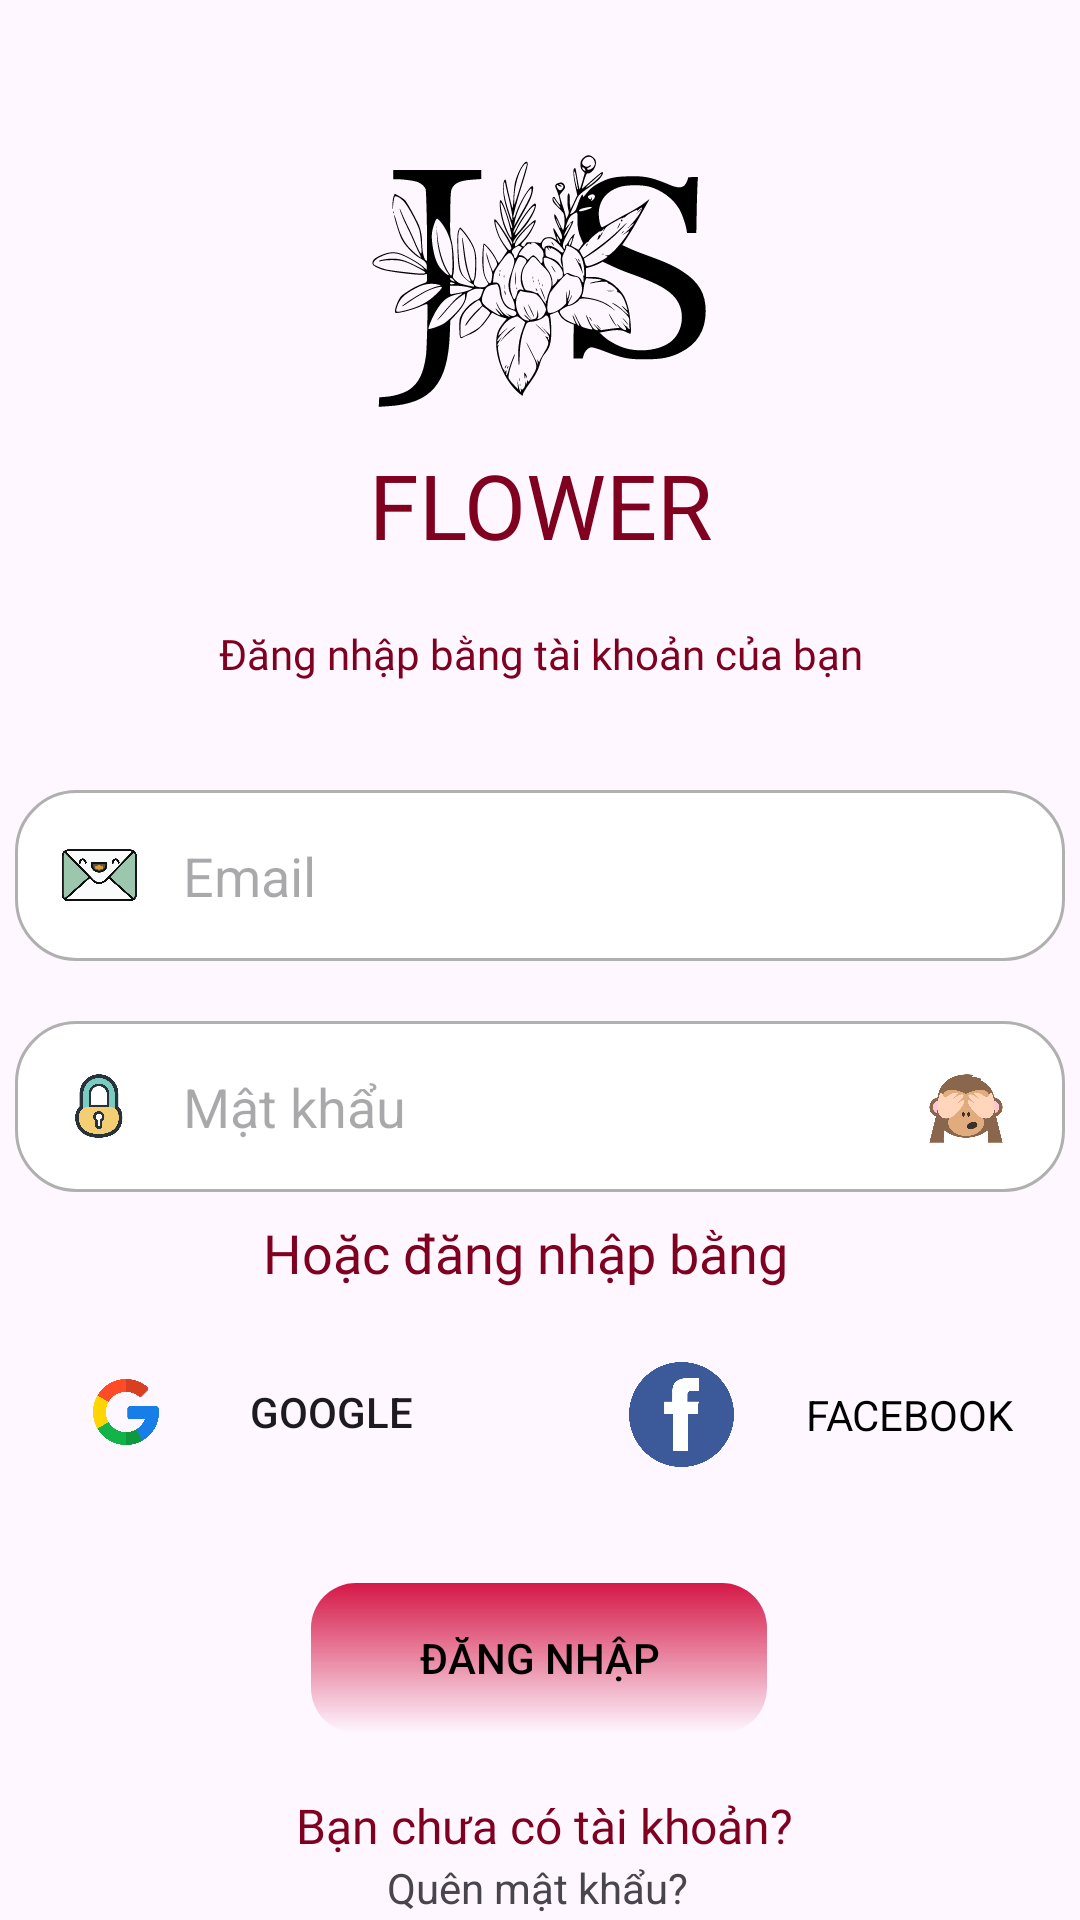

This screen was rendered from an Android layout file. Write that file and the resources it references.
<!-- AndroidManifest.xml: application theme Theme.JSFLOWER -->
<!-- res/layout/activity_login.xml -->
<?xml version="1.0" encoding="utf-8"?>
<androidx.constraintlayout.widget.ConstraintLayout xmlns:android="http://schemas.android.com/apk/res/android"
    xmlns:app="http://schemas.android.com/apk/res-auto"
    xmlns:tools="http://schemas.android.com/tools"
    android:id="@+id/main"
    android:layout_width="match_parent"
    android:layout_height="match_parent"
    tools:context=".Login_Activity">

    <ImageView
        android:id="@+id/imageView2"
        android:layout_width="197dp"
        android:layout_height="167dp"
        android:layout_marginTop="4dp"
        app:layout_constraintEnd_toEndOf="parent"
        app:layout_constraintStart_toStartOf="parent"
        app:layout_constraintTop_toTopOf="parent"
        app:srcCompat="@drawable/logo" />

    <TextView
        android:id="@+id/textView4"
        android:layout_width="wrap_content"
        android:layout_height="wrap_content"
        android:layout_marginTop="144dp"
        android:text="@string/flower"
        android:textColor="@color/red_text"
        android:textSize="30sp"
        app:layout_constraintEnd_toEndOf="@+id/imageView2"
        app:layout_constraintStart_toStartOf="@+id/imageView2"
        app:layout_constraintTop_toTopOf="@+id/imageView2" />

    <TextView
        android:id="@+id/textView7"
        android:layout_width="wrap_content"
        android:layout_height="wrap_content"
        android:layout_marginTop="20dp"
        android:fontFamily="@font/playfairdisplaybold"
        android:text="@string/ng_nh_p_b_ng_t_i_kho_n_c_a_b_n"
        android:textColor="@color/red_text"
        app:layout_constraintEnd_toEndOf="@+id/textView4"
        app:layout_constraintStart_toStartOf="@+id/textView4"
        app:layout_constraintTop_toBottomOf="@+id/textView4" />

    <EditText
        android:id="@+id/editTextTextEmailAddress"
        android:layout_width="350dp"
        android:layout_height="57dp"
        android:layout_marginTop="36dp"
        android:background="@drawable/edittextshape"
        android:drawableStart="@drawable/mail_svgrepo_com"
        android:drawablePadding="15dp"
        android:ems="10"
        android:hint="@string/email"
        android:inputType="textEmailAddress"
        android:paddingStart="15dp"
        app:layout_constraintEnd_toEndOf="@+id/textView7"
        app:layout_constraintHorizontal_bias="0.503"
        app:layout_constraintStart_toStartOf="@+id/textView7"
        app:layout_constraintTop_toBottomOf="@+id/textView7"
        tools:ignore="RtlSymmetry" />

    <EditText
        android:id="@+id/editTextTextPassword"
        android:layout_width="350dp"
        android:layout_height="57dp"
        android:layout_marginTop="20dp"
        android:background="@drawable/edittextshape"
        android:drawableStart="@drawable/lock_svgrepo_com"
        android:drawableEnd="@drawable/see_no_evil_monkey_svgrepo_com"
        android:drawablePadding="15dp"
        android:ems="10"
        android:hint="@string/password"
        android:inputType="textPassword"
        android:paddingStart="15dp"
        android:layout_marginEnd="20dp"
        android:paddingRight="20dp"
        app:layout_constraintEnd_toEndOf="@+id/editTextTextEmailAddress"
        app:layout_constraintHorizontal_bias="0.0"
        app:layout_constraintStart_toStartOf="@+id/editTextTextEmailAddress"
        app:layout_constraintTop_toBottomOf="@+id/editTextTextEmailAddress"
        tools:ignore="RtlSymmetry" />


    <TextView
        android:id="@+id/textView8"
        android:layout_width="wrap_content"
        android:layout_height="wrap_content"
        android:layout_marginTop="8dp"
        android:fontFamily="@font/playfairdisplaybold"
        android:text="@string/ho_c_ng_nh_p_b_ng"
        android:textColor="@color/red_text"
        android:textSize="18sp"
        app:layout_constraintEnd_toEndOf="@+id/editTextTextPassword"
        app:layout_constraintHorizontal_bias="0.472"
        app:layout_constraintStart_toStartOf="@+id/editTextTextPassword"
        app:layout_constraintTop_toBottomOf="@+id/editTextTextPassword" />

    <androidx.appcompat.widget.AppCompatButton
        android:id="@+id/googleButton2"
        android:layout_width="152dp"
        android:layout_height="50dp"
        android:layout_marginStart="16dp"
        android:layout_marginTop="16dp"
        android:background="@drawable/whitebutton"
        android:drawableStart="@drawable/google_svgrepo_com"
        android:paddingStart="15dp"
        android:text="@string/google"
        app:layout_constraintStart_toStartOf="parent"
        app:layout_constraintTop_toBottomOf="@+id/textView8"
        tools:ignore="RtlSymmetry" />

    <com.facebook.login.widget.LoginButton
        android:id="@+id/fb_login_hidden"
        android:layout_width="0dp"
        android:layout_height="0dp"
        android:visibility="gone"
        tools:ignore="MissingConstraints" />


    <androidx.appcompat.widget.AppCompatButton
        android:id="@+id/custom_fb_button"
        android:layout_width="152dp"
        android:layout_height="52dp"
        android:layout_marginTop="16dp"
        android:background="@drawable/whitebutton"
        android:drawableStart="@drawable/facebook_3_logo_svgrepo_com__1_"
        android:drawablePadding="15dp"
        android:fontFamily="sans-serif"
        android:paddingStart="15dp"
        android:text="@string/facebook"
        android:textColor="@color/black"
        android:textSize="14sp"
        app:layout_constraintEnd_toEndOf="parent"
        app:layout_constraintHorizontal_bias="0.67"
        app:layout_constraintStart_toEndOf="@+id/googleButton2"
        app:layout_constraintTop_toBottomOf="@+id/textView8"
        tools:ignore="RtlSymmetry" />

    <androidx.appcompat.widget.AppCompatButton
        android:id="@+id/login_button"
        android:layout_width="152dp"
        android:layout_height="50dp"
        android:layout_marginTop="32dp"
        android:background="@drawable/redbutton"
        android:text="@string/login"
        android:textColor="@color/black"
        app:layout_constraintEnd_toEndOf="parent"
        app:layout_constraintHorizontal_bias="0.498"
        app:layout_constraintStart_toStartOf="parent"
        app:layout_constraintTop_toBottomOf="@+id/googleButton2" />

    <TextView
        android:id="@+id/donthavebutton"
        android:layout_width="wrap_content"
        android:layout_height="wrap_content"
        android:layout_marginTop="20dp"
        android:fontFamily="@font/playfairdisplaybold"
        android:text="@string/b_n_ch_a_c_t_i_kho_n"
        android:textColor="@color/red_text"
        android:textSize="16sp"
        app:layout_constraintEnd_toEndOf="parent"
        app:layout_constraintHorizontal_bias="0.508"
        app:layout_constraintStart_toStartOf="parent"
        app:layout_constraintTop_toBottomOf="@+id/login_button" />

    <TextView
        android:id="@+id/forgetPassword"
        android:layout_width="wrap_content"
        android:layout_height="wrap_content"
        android:text="Quên mật khẩu?"
        app:layout_constraintBottom_toBottomOf="parent"
        app:layout_constraintEnd_toEndOf="@+id/donthavebutton"
        app:layout_constraintHorizontal_bias="0.464"
        app:layout_constraintStart_toStartOf="@+id/donthavebutton"
        app:layout_constraintTop_toBottomOf="@+id/donthavebutton"
        app:layout_constraintVertical_bias="0.172" />

</androidx.constraintlayout.widget.ConstraintLayout>
<!-- resources referenced by this layout -->
<resources>
  <color name="black">#FF000000</color>
  <color name="red_text">#800020</color>
  <!-- drawable edittextshape (drawable) -->
  <shape xmlns:android="http://schemas.android.com/apk/res/android">
      <solid android:color="@color/white"/>
      <corners android:radius="20dp"/>
      <stroke android:color="#B0B0B0" android:width="1dp"/> 
  </shape>
  <!-- drawable facebook_3_logo_svgrepo_com__1_ (drawable) -->
  <vector xmlns:android="http://schemas.android.com/apk/res/android" android:height="35dp" android:viewportHeight="589" android:viewportWidth="589" android:width="35dp">
        
      <path android:fillColor="#3c5a9a" android:pathData="M294.5,294.5m-294.5,0a294.5,294.5 0,1 1,589 0a294.5,294.5 0,1 1,-589 0"/>
        
      <path android:fillColor="#ffffff" android:pathData="M390.26,90.4h-65.24c-38.72,0 -81.78,16.28 -81.78,72.4 0.19,19.55 0,38.28 0,59.36L198.45,222.15v71.27h46.17v205.18h84.85L329.48,292.07h56l5.07,-70.12h-62.53s0.14,-31.19 0,-40.25c0,-22.18 23.08,-20.91 24.46,-20.91 10.98,0 32.33,0.03 37.81,0L390.29,90.4h-0.03z"/>
      
  </vector>
  <!-- drawable google_svgrepo_com (drawable) -->
  <vector xmlns:android="http://schemas.android.com/apk/res/android" android:height="22dp" android:viewportHeight="512" android:viewportWidth="512" android:width="22dp">
        
      <path android:fillColor="#167EE6" android:pathData="M492.67,211.49l-208.84,-0.01c-9.22,0 -16.7,7.47 -16.7,16.7v66.71c0,9.22 7.47,16.7 16.7,16.7h117.61c-12.88,33.42 -36.91,61.41 -67.58,79.19L384,477.59c80.44,-46.52 128,-128.15 128,-219.53c0,-13.01 -0.96,-22.31 -2.88,-32.78C507.67,217.32 500.76,211.49 492.67,211.49z"/>
        
      <path android:fillColor="#12B347" android:pathData="M256,411.83c-57.55,0 -107.8,-31.45 -134.78,-77.98l-86.81,50.03C78.59,460.44 161.34,512 256,512c46.44,0 90.25,-12.5 128,-34.29v-0.12l-50.15,-86.81C310.92,404.08 284.37,411.83 256,411.83z"/>
        
      <path android:fillColor="#0F993E" android:pathData="M384,477.71v-0.12l-50.15,-86.81c-22.94,13.3 -49.48,21.05 -77.85,21.05V512C302.44,512 346.26,499.5 384,477.71z"/>
        
      <path android:fillColor="#FFD500" android:pathData="M100.17,256c0,-28.37 7.74,-54.91 21.04,-77.85l-86.81,-50.03C12.5,165.75 0,209.44 0,256s12.5,90.25 34.41,127.88l86.81,-50.03C107.92,310.91 100.17,284.37 100.17,256z"/>
        
      <path android:fillColor="#FF4B26" android:pathData="M256,100.17c37.53,0 72,13.34 98.93,35.52c6.64,5.47 16.3,5.08 22.38,-1.01l47.27,-47.27c6.9,-6.9 6.41,-18.2 -0.96,-24.6C378.51,23.67 319.81,0 256,0C161.34,0 78.59,51.56 34.41,128.12l86.81,50.03C148.2,131.62 198.45,100.17 256,100.17z"/>
        
      <path android:fillColor="#D93F21" android:pathData="M354.93,135.69c6.64,5.47 16.3,5.08 22.38,-1.01l47.27,-47.27c6.9,-6.9 6.41,-18.2 -0.96,-24.6C378.51,23.67 319.81,0 256,0v100.17C293.53,100.17 328.01,113.51 354.93,135.69z"/>
      
  </vector>
  <!-- drawable logo: vector/xml drawable (drawable, 27605 chars, omitted) -->
  <!-- drawable mail_svgrepo_com: vector/xml drawable (drawable, 3712 chars, omitted) -->
  <!-- drawable redbutton (drawable) -->
  <?xml version="1.0" encoding="utf-8"?>
  <shape xmlns:android="http://schemas.android.com/apk/res/android">
  <gradient android:angle="-45" android:startColor="#d41746"/>
      <corners android:radius="15dp"/>
  </shape>
  <string name="b_n_ch_a_c_t_i_kho_n">Bạn chưa có tài khoản?</string>
  <string name="email">Email</string>
  <string name="facebook">Facebook</string>
  <string name="flower">FLOWER</string>
  <string name="google">Google</string>
  <string name="ho_c_ng_nh_p_b_ng">Hoặc đăng nhập bằng</string>
  <string name="login">ĐĂNG NHẬP</string>
  <string name="ng_nh_p_b_ng_t_i_kho_n_c_a_b_n">Đăng nhập bằng tài khoản của bạn</string>
  <string name="password">Mật khẩu</string>
  <style name="Theme.JSFLOWER" parent="Base.Theme.JSFLOWER" />
  <color name="white">#FFFFFFFF</color>
  <style name="Base.Theme.JSFLOWER" parent="Theme.Material3.DayNight.NoActionBar">
          
          
      </style>
</resources>
